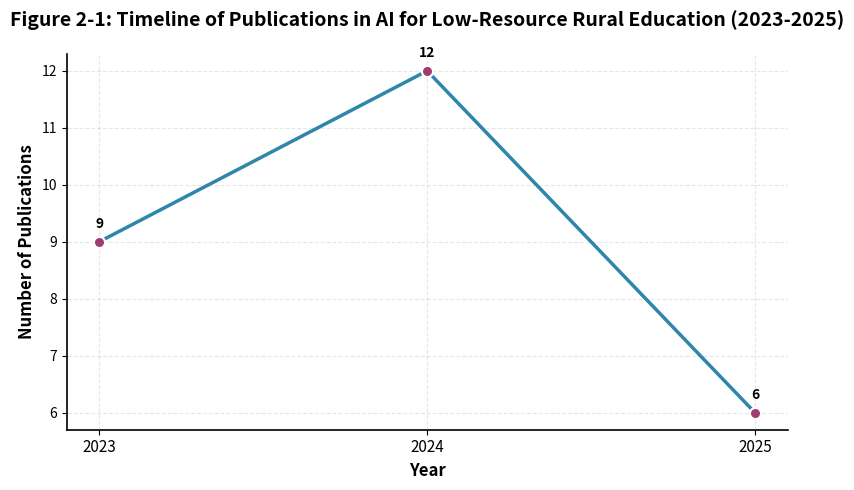

This figure's Python source:
import matplotlib.pyplot as plt
import numpy as np
import os

# Data for the timeline: Years vs. Number of Publications
years = [2023, 2024, 2025]
publications = [9, 12, 6]  # Based on aggregated literature counts from heatmap (2023: ~9, 2024: ~12 peak, 2025: ~6)

# Create the figure and axis
fig, ax = plt.subplots(figsize=(8, 5))  # Professional size suitable for top-tier journals

# Plot the line with markers
ax.plot(years, publications, marker='o', linewidth=2.5, markersize=8, color='#2E86AB', markerfacecolor='#A23B72', markeredgecolor='white', markeredgewidth=1.5)

# Customize the plot for a clean, publication-ready appearance
ax.set_xlabel('Year', fontsize=12, fontweight='bold')
ax.set_ylabel('Number of Publications', fontsize=12, fontweight='bold')
ax.set_title('Figure 2-1: Timeline of Publications in AI for Low-Resource Rural Education (2023-2025)', fontsize=14, fontweight='bold', pad=20)

# Set x-ticks to integer years
ax.set_xticks(years)
ax.set_xticklabels(years, fontsize=11)

# Add grid for readability
ax.grid(True, alpha=0.3, linestyle='--', linewidth=0.8)

# Improve aesthetics: remove top and right spines
ax.spines['top'].set_visible(False)
ax.spines['right'].set_visible(False)
ax.spines['left'].set_linewidth(1.2)
ax.spines['bottom'].set_linewidth(1.2)

# Add value labels on markers for emphasis
for i, (year, pub) in enumerate(zip(years, publications)):
    ax.annotate(f'{pub}', (year, pub), textcoords="offset points", xytext=(0,10), ha='center', fontsize=10, fontweight='bold')

# Tight layout for optimal spacing
plt.tight_layout()

# Create demo directory if it doesn't exist
os.makedirs('demo', exist_ok=True)

# Save the figure in high resolution
plt.savefig('demo/figure2-1_timeline.png', dpi=300, bbox_inches='tight', facecolor='white')
plt.show()  # Optional: display if running interactively